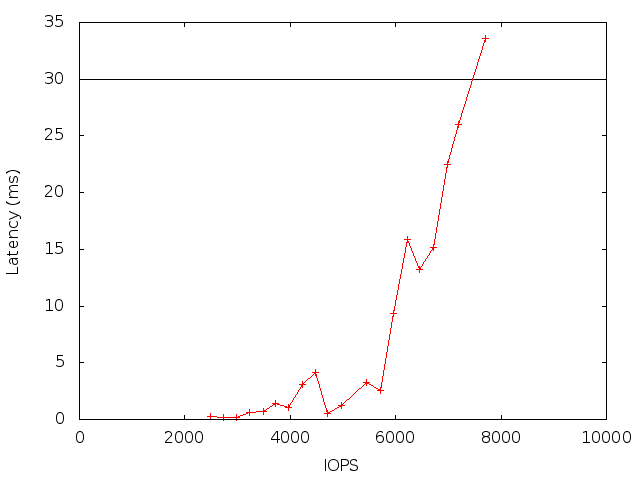

The data file committed next to this chart (first rows):
50, 2479.32, 0.2209
55, 2727, 0.2008
60, 2973, 0.2164
65, 3224, 0.597
70, 3491, 0.7283
75, 3721, 1.38
80, 3964, 1.02
85, 4226, 3.103
90, 4474, 4.109
95, 4709, 0.4969
100, 4963, 1.259
110, 5454, 3.261
115, 5703, 2.575
120, 5960, 9.349
125, 6217, 15.83
130, 6460, 13.21
135, 6712, 15.18
140, 6982, 22.5
145, 7198, 26
155, 7702, 33.58
